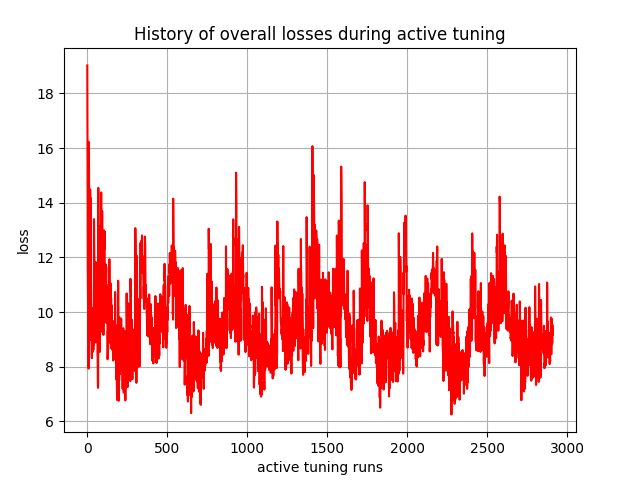

The data file committed next to this chart (first rows):
, 0
0, 19.02
1, 17.29
2, 14.86
3, 11.67
4, 10.91
5, 9.749
6, 9.318
7, 9.029
8, 7.932
9, 16.23
10, 15.9
11, 15.19
12, 13.32
13, 12.72
14, 11.26
15, 11.5
16, 10.15
17, 8.977
18, 14.48
19, 13.11
20, 12.92
21, 14.17
22, 12.06
23, 11.27
24, 9.882
25, 9.307
26, 9.799
27, 9.75
28, 8.503
29, 8.317
30, 10.14
31, 9.812
32, 9.252
33, 8.798
34, 8.952
35, 8.544
36, 10.13
37, 9.435
38, 8.624
39, 9.372
40, 9.389
41, 8.818
42, 13.4
43, 12.76
44, 12.15
45, 10.66
46, 9.102
47, 9.036
48, 11.38
49, 9.012
50, 10.09
51, 10.96
52, 9.947
53, 8.888
54, 11.83
55, 9.499
56, 9.17
57, 11.76
58, 11.24
59, 10.91
... 2,850 more rows
